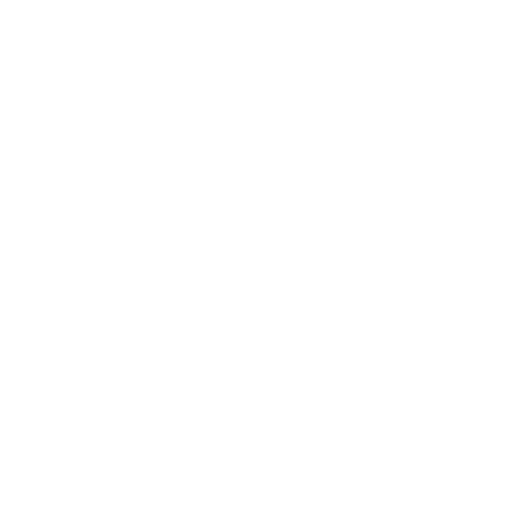
t = 0.00 s
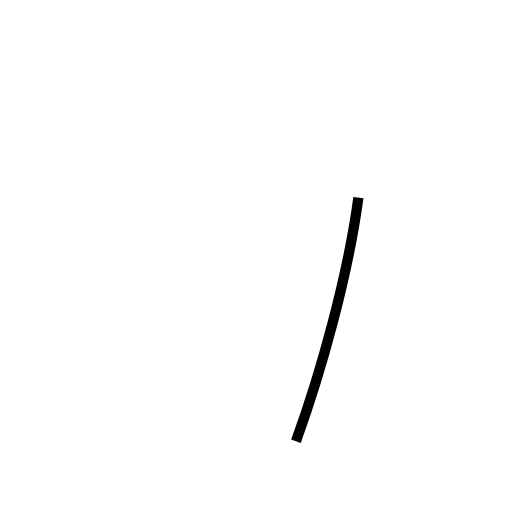
t = 0.74 s
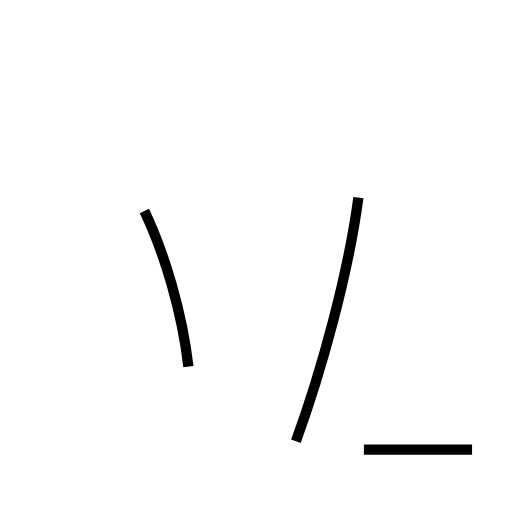
t = 1.53 s
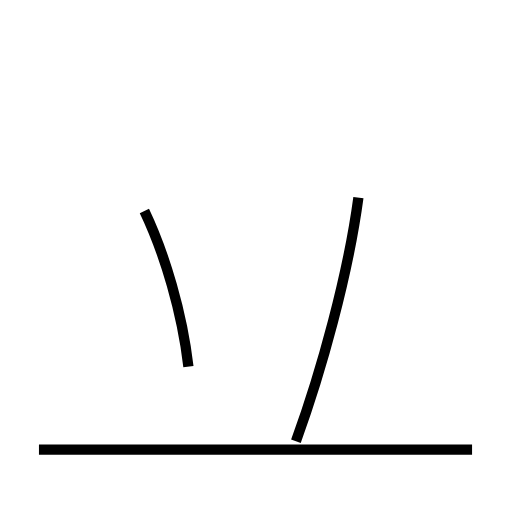
t = 2.48 s
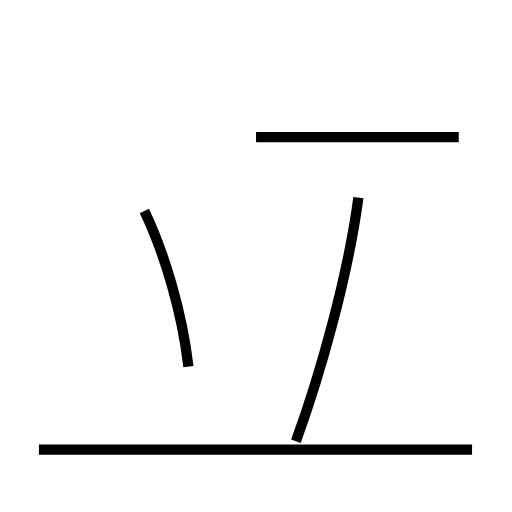
t = 3.08 s
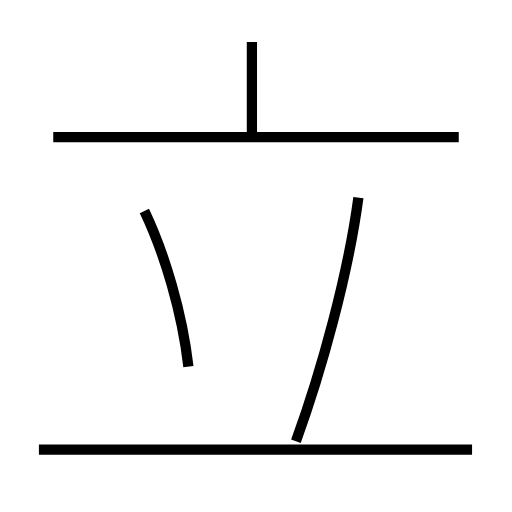
t = 3.95 s

The animated SVG that drew these frames (rendered in a browser with its animation timeline set to each time). Animation: 5 SMIL elements (animate=5); one cycle of 3.95 s.

<?xml version='1.0' encoding='utf-8'?>
<svg viewBox="0.0 -6.0 50.0 50.0" version="1.1" xmlns="http://www.w3.org/2000/svg"><rect x="-1000" y="-1000" width="2000" height="2000" stroke="white" fill="white" /><g style="fill:none;stroke:#000000;stroke-width:1"><path d="M 35.0 -24.7 C 34.0 -17.2 31.4 -7.8 28.9 -0.9 " transform="translate(0.0 38.0)" stroke-dasharray="24.61027909854758" stroke-dashoffset="24.61027909854758"><animate attributeName="stroke-dashoffset" from="24.61027909854758" to="0" dur="0.7383083729564274s" begin="0s" fill="freeze" /></path><path d="M 18.4 -8.2 C 17.8 -13.4 16.1 -19.2 14.1 -23.4 " transform="translate(0.0 38.0)" stroke-dasharray="15.860540544160267" stroke-dashoffset="15.860540544160267"><animate attributeName="stroke-dashoffset" from="15.860540544160267" to="0" dur="0.47581621632480803s" begin="0.7383083729564274s" fill="freeze" /></path><path d="M 46.1 -0.1 L 3.8 -0.1 " transform="translate(0.0 38.0)" stroke-dasharray="42.300000000000004" stroke-dashoffset="42.300000000000004"><animate attributeName="stroke-dashoffset" from="42.300000000000004" to="0" dur="1.2690000000000001s" begin="1.2141245892812353s" fill="freeze" /></path><path d="M 44.8 -30.6 L 5.2 -30.6 " transform="translate(0.0 38.0)" stroke-dasharray="39.599999999999994" stroke-dashoffset="39.599999999999994"><animate attributeName="stroke-dashoffset" from="39.599999999999994" to="0" dur="1.1879999999999997s" begin="2.4831245892812355s" fill="freeze" /></path><path d="M 24.6 -30.6 L 24.6 -39.9" transform="translate(0.0 38.0)" stroke-dasharray="9.299999999999997" stroke-dashoffset="9.299999999999997"><animate attributeName="stroke-dashoffset" from="9.299999999999997" to="0" dur="0.2789999999999999s" begin="3.671124589281235s" fill="freeze" /></path></g></svg>
